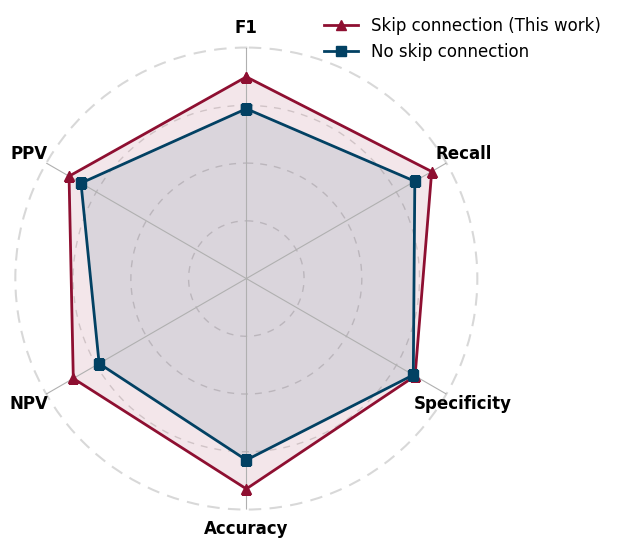

This chart was generated by the following Python code:
import numpy as np
import matplotlib.pyplot as plt
from math import pi

# Define the labels for the radar chart
labels = ['F1', 'Recall', 'Specificity', 'Accuracy', 'NPV', 'PPV']
num_vars = len(labels)

# Update the values with the provided data for each configuration
values_skip = [0.8731, 0.9266, 0.8435, 0.9105, 0.8649, 0.8862]
values_no_skip = [0.7351, 0.8422, 0.8346, 0.7856, 0.7358, 0.8265]

# Create the angles for the radar chart
angles = np.linspace(0, 2 * np.pi, num_vars, endpoint=False).tolist()
angles += angles[:1]  # To close the circle

# Append the first value to the end to close the shape for each dataset
values_skip += values_skip[:1]
values_no_skip += values_no_skip[:1]

# Set the font to Arial
plt.rcParams['font.family'] = 'Arial'
plt.rcParams['figure.facecolor'] = '#FFFFFF'  # Set background to white

# Define the color codes for each configuration
colors = ['#8E0F31',  # Dark Red
          '#024163',  # Dark Blue
          '#066190',  # Medium Blue
          '#77AECD']  # Light Blue # Gray, Dark Blue, Light Blue, Red

# Define the markers for each configuration
markers = ['^', 's']  # Triangle for Skip, Square for No-Skip

# Initialize the radar chart with a square aspect ratio
plt.figure(figsize=(6, 6))
ax = plt.subplot(111, polar=True)

# Plot each configuration with transparency, filled areas, and different markers
ax.plot(angles, values_skip, color=colors[0], linewidth=2, marker=markers[0], markersize=7, label='Skip connection (This work)')  # Triangle
ax.fill(angles, values_skip, color=colors[0], alpha=0.1)

ax.plot(angles, values_no_skip, color=colors[1], linewidth=2, marker=markers[1], markersize=7, label='No skip connection')  # Square
ax.fill(angles, values_no_skip, color=colors[1], alpha=0.1)

# Adjust angle so "F1" is at the top
ax.set_theta_offset(pi / 2)
ax.set_theta_direction(-1)


# Add additional concentric dashed circles at 75%, 50%, and 25% of the radius
for radius in [0.75, 0.5, 0.25]:
    ax.plot(np.linspace(0, 2 * np.pi, 100), [radius]*100, alpha=0.3, linestyle=(0, (5, 5)), color='grey', linewidth=1, zorder=0)

# Customize the outer circle with a dashed style and transparency
ax.spines['polar'].set_visible(True)
ax.spines['polar'].set_linestyle((0, (5, 5)))  # Dashed line for the outer circle
ax.spines['polar'].set_color('grey')
ax.spines['polar'].set_linewidth(1.5)
ax.spines['polar'].set_alpha(0.3)

# Hide y-axis labels and set the range to focus on the radar shape
ax.set_yticks([])
ax.set_ylim(0, 1)

# Set custom labels for each axis
ax.set_xticks(angles[:-1])
ax.set_xticklabels(labels, fontsize=12, fontweight='bold')  # Set font size for the axis labels
ax.tick_params(axis='x', labelsize=12)

# Add a custom legend without background and smaller text
ax.legend(loc='upper right', bbox_to_anchor=(1.3, 1.1), frameon=False, fontsize=12)
# Save the plot as a TIFF file with 300 DPI
plt.savefig('radar_skip.tiff', dpi=300, format='tiff')

# Show plot
plt.show()
